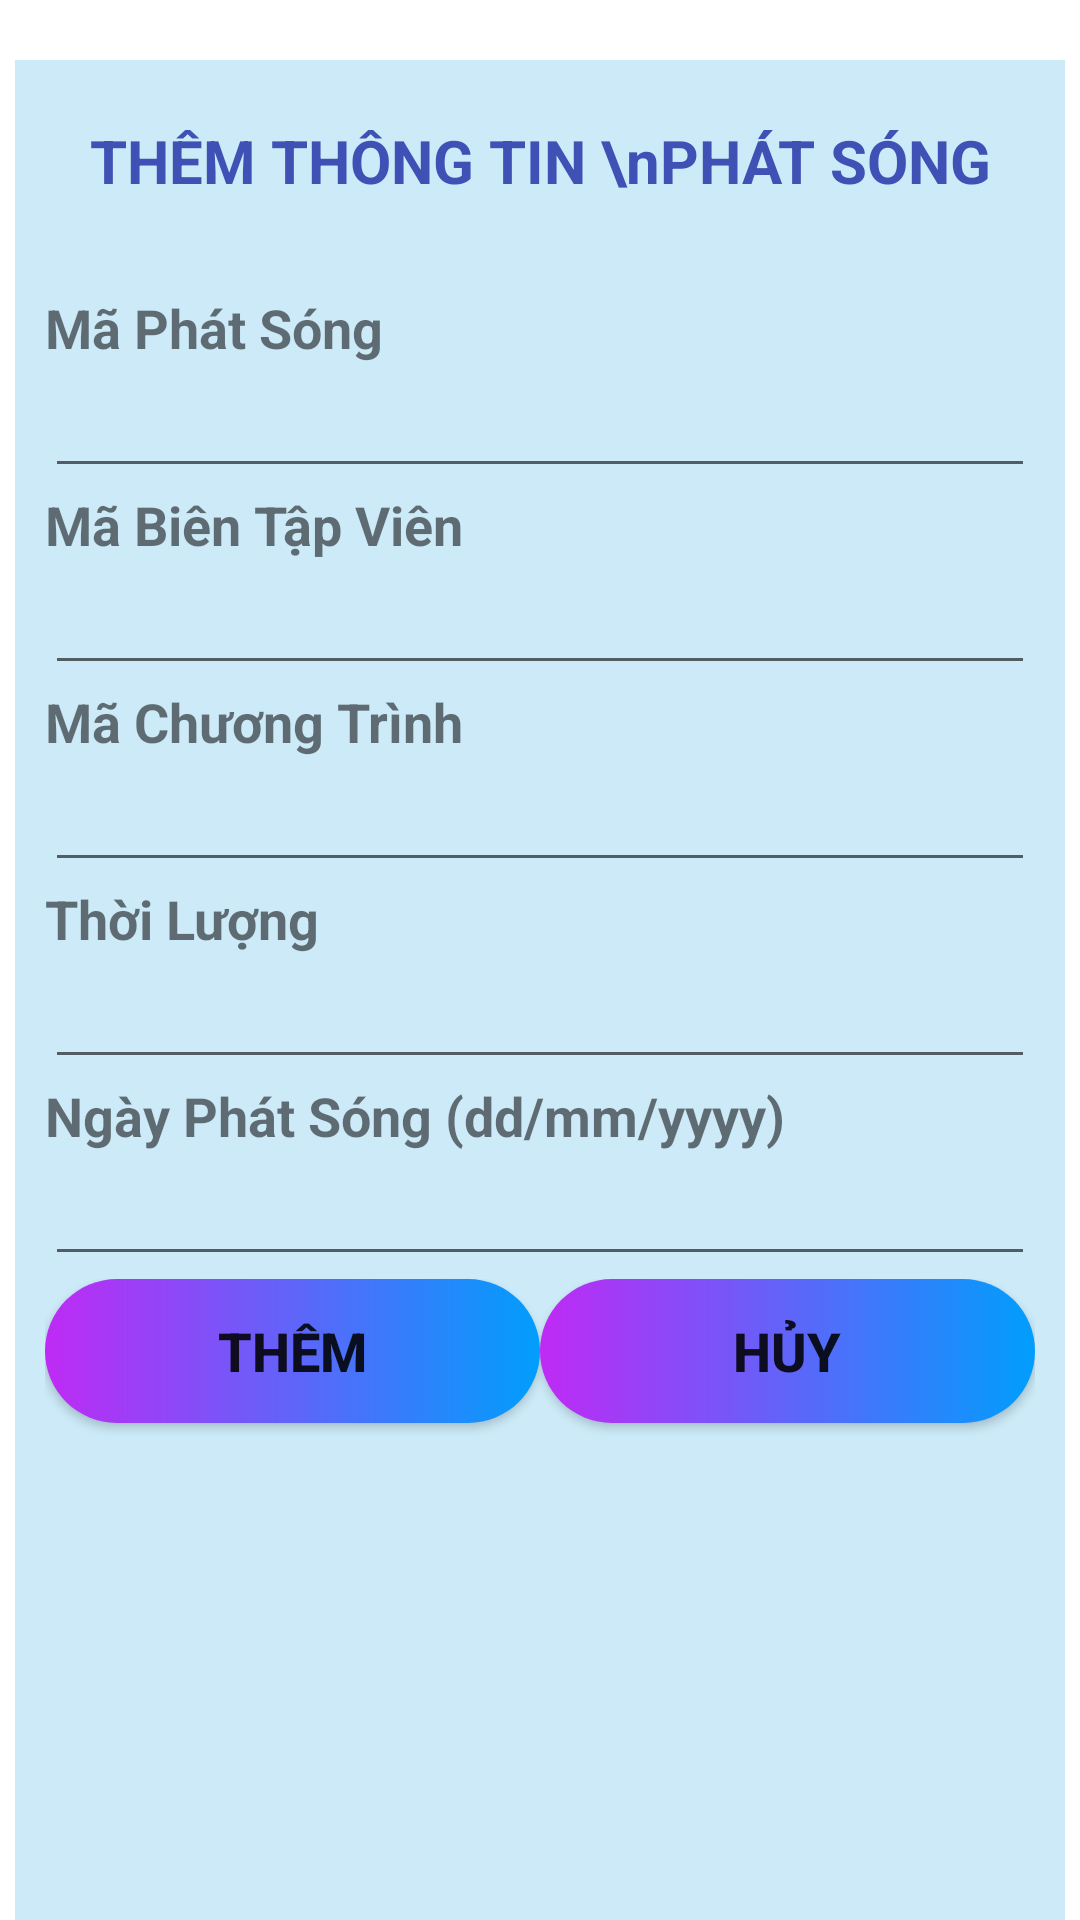

Here is an Android app screen rendered from its layout file. Give the layout XML and the strings, colors and styles it references.
<!-- AndroidManifest.xml: application theme Theme.QuanLiTruyenHinh -->
<!-- res/layout/dialog_them_thongtinphatsong.xml -->
<?xml version="1.0" encoding="utf-8"?>
<androidx.constraintlayout.widget.ConstraintLayout xmlns:android="http://schemas.android.com/apk/res/android"
    xmlns:tools="http://schemas.android.com/tools"
    android:layout_width="match_parent"
    android:layout_height="match_parent"
    xmlns:app="http://schemas.android.com/apk/res-auto">

    <LinearLayout
        android:layout_width="350dp"
        android:layout_height="630dp"
        android:gravity="center_horizontal"
        android:orientation="vertical"
        android:layout_marginTop="20dp"
        android:padding="10dp"
        android:background="#CCEAF8"
        app:layout_constraintEnd_toEndOf="parent"
        app:layout_constraintStart_toStartOf="parent"
        app:layout_constraintTop_toTopOf="parent">

        <TextView
            android:id="@+id/txttieude"
            android:layout_width="match_parent"
            android:layout_height="wrap_content"
            android:layout_marginTop="10dp"
            android:layout_marginBottom="30dp"
            android:gravity="center_horizontal"
            android:text="THÊM THÔNG TIN \nPHÁT SÓNG"
            android:textColor="#3F51B5"
            android:textSize="20sp"
            android:textStyle="bold" />

        
        
        <TextView
            android:id="@+id/txtThemMaPS"
            android:layout_width="match_parent"
            android:layout_height="wrap_content"
            android:text="Mã Phát Sóng"
            android:textSize="18sp"
            android:textStyle="bold" />



        <EditText
            android:id="@+id/editThemMaPS"
            android:layout_width="match_parent"
            android:layout_height="wrap_content"
            android:ems="10"
            android:inputType="textPersonName" />

        <TextView
            android:id="@+id/txtThemMaBTV"
            android:layout_width="match_parent"
            android:layout_height="wrap_content"
            android:text="Mã Biên Tập Viên"
            android:textSize="18sp"
            android:textStyle="bold" />

        <EditText
            android:id="@+id/editThemMaBTV"
            android:layout_width="match_parent"
            android:layout_height="wrap_content"
            android:ems="10"
            android:inputType="textPersonName" />

        <TextView
            android:id="@+id/txtThemMaCT"
            android:layout_width="match_parent"
            android:layout_height="wrap_content"
            android:text="Mã Chương Trình"
            android:textSize="18sp"
            android:textStyle="bold" />

        <EditText
            android:id="@+id/editThemMaCT"
            android:layout_width="match_parent"
            android:layout_height="wrap_content"
            android:ems="10"
            android:inputType="textPersonName" />

        <TextView
            android:id="@+id/txtThemThoiLuong"
            android:layout_width="match_parent"
            android:layout_height="wrap_content"
            android:text="Thời Lượng"
            android:textSize="18sp"
            android:textStyle="bold" />

        <EditText
            android:id="@+id/editThemThoiLuong"
            android:layout_width="match_parent"
            android:layout_height="wrap_content"
            android:ems="10"
            android:inputType="textPersonName" />
        <TextView
            android:id="@+id/txtThemNgayPS"
            android:layout_width="match_parent"
            android:layout_height="wrap_content"
            android:text="Ngày Phát Sóng (dd/mm/yyyy)"
            android:textSize="18sp"
            android:textStyle="bold" />

        <EditText
            android:id="@+id/editThemNgayPS"
            android:layout_width="match_parent"
            android:layout_height="wrap_content"
            android:ems="10"
            android:inputType="textPersonName" />
        
        <LinearLayout
            android:layout_width="match_parent"
            android:layout_height="match_parent"
            android:layout_marginTop="1dp"
            android:orientation="horizontal">


            <Button
                android:id="@+id/btnThemTTPS"
                android:layout_width="wrap_content"
                android:layout_height="wrap_content"
                android:layout_weight="1"
                android:text="THÊM"
                android:background="@drawable/custom_button"
                android:textSize="18sp"
                android:textStyle="bold" />

            <Button
                android:id="@+id/btnHuy"
                android:layout_width="wrap_content"
                android:layout_height="wrap_content"
                android:layout_weight="1"
                android:text="HỦY"
                android:background="@drawable/custom_button"
                android:textSize="18sp"
                android:textStyle="bold" />
        </LinearLayout>

    </LinearLayout>
</androidx.constraintlayout.widget.ConstraintLayout>
<!-- resources referenced by this layout -->
<resources>
  <color name="black">#FF000000</color>
  <!-- drawable custom_button (drawable) -->
  <?xml version="1.0" encoding="utf-8"?>
  <ripple xmlns:android="http://schemas.android.com/apk/res/android"
      xmlns:tools2="http://schemas.android.com/tools"
      android:color="@color/RippleEffect"
      tools2:targetApi="lollipop">
      <item>
          <shape
              android:layout_width="match_parent"
              android:layout_height="match_parent"
              android:shape="rectangle">
              <gradient
                  android:startColor="@color/btnColor"
                  android:endColor="#009EFD"
                  android:type="linear" />
              <corners android:radius="350dp" />
          </shape>
  
      </item>
  </ripple>
  <style name="Theme.QuanLiTruyenHinh" parent="Theme.MaterialComponents.DayNight.DarkActionBar">
          
          <item name="colorPrimary">@color/purple_500</item>
          <item name="colorPrimaryVariant">@color/purple_700</item>
          <item name="colorOnPrimary">@color/white</item>
          
          <item name="colorSecondary">@color/teal_200</item>
          <item name="colorSecondaryVariant">@color/teal_700</item>
          <item name="colorOnSecondary">@color/black</item>
          
          <item name="android:statusBarColor" tools:targetApi="l">?attr/colorPrimaryVariant</item>
          
      </style>
  <color name="RippleEffect">#f816a463</color>
  <color name="btnColor">#bf2af5</color>
  <color name="purple_500">#FF6200EE</color>
  <color name="purple_700">#FF3700B3</color>
  <color name="white">#FFFFFFFF</color>
  <color name="teal_200">#FF03DAC5</color>
  <color name="teal_700">#FF018786</color>
</resources>
